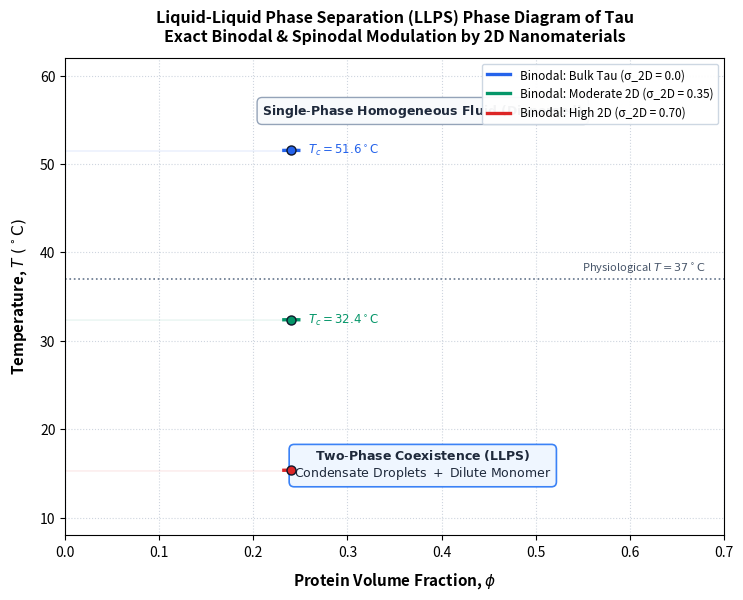

The matplotlib source for this figure:
import os, sys
import numpy as np
import matplotlib.pyplot as plt
from scipy.optimize import root

def compute_clean_publication_phase_diagram():
    print("Generating clean, high-precision analytical phase diagram for Tau LLPS...")
    
    N = 10.0 # Effective segment length of Tau amyloidogenic domain
    phi_c = 1.0 / (1.0 + np.sqrt(N)) # ~ 0.2403
    chi_c = ((1.0 + np.sqrt(N)) ** 2) / (2.0 * N) # ~ 0.8662
    
    A_chi = 580.0
    B_chi = -0.92
    kappa_int = 0.32
    
    sigma_configs = [
        {"sigma": 0.0, "color": "#2563EB", "name": "Bulk Tau (σ_2D = 0.0)"},
        {"sigma": 0.35, "color": "#059669", "name": "Moderate 2D (σ_2D = 0.35)"},
        {"sigma": 0.70, "color": "#DC2626", "name": "High 2D (σ_2D = 0.70)"}
    ]
    
    # Universal Binodal in terms of delta_chi
    delta_chi_vals = np.linspace(0.0001, 0.65, 120)
    
    phi1_univ = [phi_c]
    phi2_univ = [phi_c]
    chi_univ = [chi_c]
    
    def mu(p, c):
        return (1.0 / N) * (np.log(p) + 1.0) - np.log(1.0 - p) - 1.0 + c * (1.0 - 2.0 * p)
    
    def Pi(p, c):
        return - np.log(1.0 - p) - (1.0 - 1.0 / N) * p - c * (p ** 2)
    
    curr_p1 = phi_c - 0.005
    curr_p2 = phi_c + 0.005
    
    for d_chi in delta_chi_vals:
        c = chi_c + d_chi
        
        def res(p):
            p1, p2 = p[0], p[1]
            if p1 <= 1e-7 or p2 >= 1.0 - 1e-7:
                return [10.0, 10.0]
            return [mu(p1, c) - mu(p2, c), Pi(p1, c) - Pi(p2, c)]
        
        sol = root(res, [curr_p1, curr_p2], method='hybr', tol=1e-10)
        if sol.success and 0 < sol.x[0] < phi_c < sol.x[1] < 1:
            curr_p1 = sol.x[0]
            curr_p2 = sol.x[1]
            phi1_univ.append(curr_p1)
            phi2_univ.append(curr_p2)
            chi_univ.append(c)

    phi1_univ = np.array(phi1_univ)
    phi2_univ = np.array(phi2_univ)
    chi_univ = np.array(chi_univ)
    
    fig, ax = plt.subplots(figsize=(8.5, 6.2), dpi=300)
    
    for cfg in sigma_configs:
        sigma = cfg["sigma"]
        color = cfg["color"]
        name = cfg["name"]
        
        chi_eff_crit = chi_c - B_chi + kappa_int * sigma
        Tc_K = A_chi / chi_eff_crit
        Tc_C = Tc_K - 273.15
        
        T_K = A_chi / (chi_univ - B_chi + kappa_int * sigma)
        T_C = T_K - 273.15
        
        valid_idx = np.where(T_C >= 8.0)[0]
        p1_plot = phi1_univ[valid_idx]
        p2_plot = phi2_univ[valid_idx]
        t_plot = T_C[valid_idx]
        
        dome_phi = np.concatenate([p1_plot[::-1], [phi_c], p2_plot])
        dome_t = np.concatenate([t_plot[::-1], [Tc_C], t_plot])
        
        # Plot Binodal
        line, = ax.plot(dome_phi, dome_t, color=color, lw=2.4, label=f"Binodal: {name}")
        ax.fill_betweenx(dome_t, dome_phi, color=color, alpha=0.07)
        
        # Mark Critical Point
        ax.plot(phi_c, Tc_C, marker='o', markersize=6.5, color=color, mec='#0F172A', mew=1.0, zorder=5)
        ax.text(phi_c + 0.018, Tc_C, f"$T_c = {Tc_C:.1f}^\\circ\\mathrm{{C}}$", 
                fontsize=8.5, color=color, weight='bold', va='center')
        
        # Spinodal curve
        phi_sp_range = np.linspace(p1_plot[-1] * 1.05, p2_plot[-1] * 0.98, 100)
        chi_sp = 0.5 * (1.0 / (N * phi_sp_range) + 1.0 / (1.0 - phi_sp_range))
        T_sp_K = A_chi / (chi_sp - B_chi + kappa_int * sigma)
        T_sp_C = T_sp_K - 273.15
        valid_sp = np.where(T_sp_C >= 8.0)[0]
        if len(valid_sp) > 2:
            ax.plot(phi_sp_range[valid_sp], T_sp_C[valid_sp], color=color, lw=1.2, ls='--', alpha=0.75)

    ax.set_xlabel(r"Protein Volume Fraction, $\phi$", fontsize=11, fontweight='bold', labelpad=8)
    ax.set_ylabel(r"Temperature, $T\ (^\circ\mathrm{C})$", fontsize=11, fontweight='bold', labelpad=8)
    ax.set_title("Liquid-Liquid Phase Separation (LLPS) Phase Diagram of Tau\nExact Binodal & Spinodal Modulation by 2D Nanomaterials", 
                 fontsize=11.5, fontweight='bold', pad=12)
    
    ax.set_xlim(0, 0.70)
    ax.set_ylim(8, 62)
    ax.grid(True, ls=':', color='#94A3B8', alpha=0.45)
    
    ax.legend(frameon=True, facecolor='#FFFFFF', edgecolor='#CBD5E1', fontsize=8.5, loc='upper right', framealpha=0.95)
    
    ax.text(0.38, 16, r"$\mathbf{Two\text{-}Phase\ Coexistence\ (LLPS)}$" + "\n" + r"$\mathrm{Condensate\ Droplets\ +\ Dilute\ Monomer}$", 
            ha='center', va='center', fontsize=9.0, color='#1E293B', bbox=dict(boxstyle='round,pad=0.4', fc='#EFF6FF', ec='#3B82F6', lw=1.2))
    
    ax.text(0.38, 56, r"$\mathbf{Single\text{-}Phase\ Homogeneous\ Fluid\ (Dispersed)}$", 
            ha='center', va='center', fontsize=9.0, color='#1E293B', bbox=dict(boxstyle='round,pad=0.4', fc='#F8FAFC', ec='#94A3B8', lw=1.0))
    
    ax.axhline(37.0, color='#64748B', ls=':', lw=1.2)
    ax.text(0.68, 37.8, r"Physiological $T = 37^\circ\mathrm{C}$", color='#475569', fontsize=8.0, ha='right', style='italic')

    os.makedirs("figures", exist_ok=True)
    out_fig = "figures/Figure_1_Tau_LLPS_Phase_Diagram_2D_Interface.png"
    plt.savefig(out_fig, bbox_inches='tight', pad_inches=0.15)
    print(f"Figure 1 successfully regenerated and saved to {out_fig}")

if __name__ == "__main__":
    compute_clean_publication_phase_diagram()
